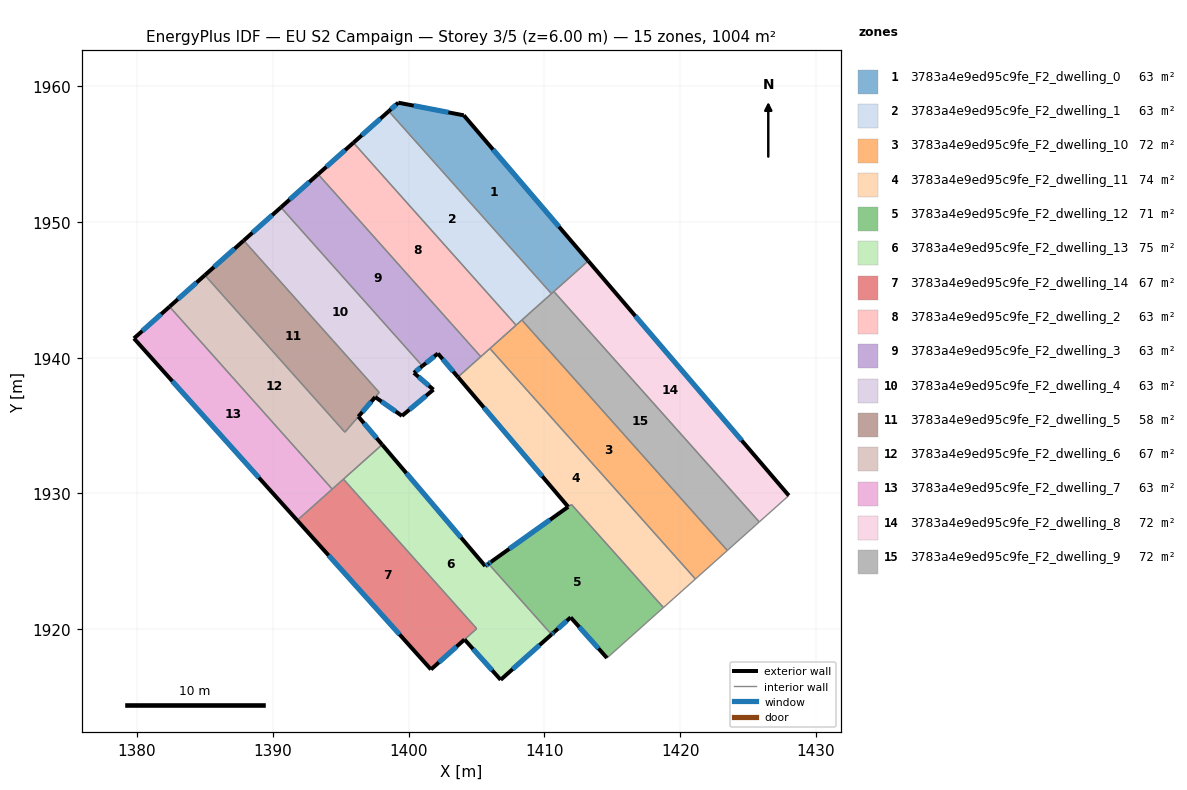
=== STOREY PLAN SPEC (per zone: floor XY polygon, exterior-wall plan segments, windows/doors) ===
zone 1: 3783a4e9ed95c9fe_F2_dwelling_0  (62.8 m²)
  floor: (1404.07, 1957.86) (1413.23, 1947.13) (1410.53, 1944.72) (1398.54, 1958.16) (1399.25, 1958.79)
  exterior wall: (1404.07, 1957.86) – (1399.25, 1958.79)  [4.9 m]
    window: (1402.94, 1958.07) – (1400.38, 1958.57)  [4.1 m²]
  exterior wall: (1413.23, 1947.13) – (1404.07, 1957.86)  [14.1 m]
    window: (1411.08, 1949.65) – (1406.22, 1955.34)  [11.9 m²]
  exterior wall: (1399.25, 1958.79) – (1398.54, 1958.16)  [0.9 m]
    window: (1399.08, 1958.64) – (1398.71, 1958.31)  [0.8 m²]
  interior walls: 3
zone 2: 3783a4e9ed95c9fe_F2_dwelling_1  (62.8 m²)
  floor: (1398.54, 1958.16) (1410.53, 1944.72) (1407.92, 1942.40) (1395.94, 1955.84)
  exterior wall: (1398.54, 1958.16) – (1395.94, 1955.84)  [3.5 m]
    window: (1397.93, 1957.61) – (1396.55, 1956.38)  [2.9 m²]
  interior walls: 4
zone 3: 3783a4e9ed95c9fe_F2_dwelling_10  (71.7 m²)
  floor: (1408.35, 1942.78) (1423.48, 1925.80) (1421.13, 1923.70) (1405.99, 1940.68)
  interior walls: 5
zone 4: 3783a4e9ed95c9fe_F2_dwelling_11  (73.7 m²)
  floor: (1412.01, 1929.19) (1411.76, 1929.02) (1403.64, 1938.58) (1405.99, 1940.68) (1421.13, 1923.70) (1418.78, 1921.60)
  exterior wall: (1403.64, 1938.58) – (1411.76, 1929.02)  [12.5 m]
    window: (1405.55, 1936.33) – (1409.85, 1931.26)  [10.6 m²]
  interior walls: 6
zone 5: 3783a4e9ed95c9fe_F2_dwelling_12  (71.5 m²)
  floor: (1412.01, 1929.19) (1418.78, 1921.60) (1414.62, 1917.88) (1411.94, 1920.87) (1410.72, 1919.78) (1410.53, 1919.62) (1405.89, 1924.83) (1406.09, 1924.97)
  exterior wall: (1411.94, 1920.87) – (1414.62, 1917.88)  [4.0 m]
    window: (1412.57, 1920.17) – (1413.99, 1918.59)  [3.4 m²]
  exterior wall: (1410.72, 1919.78) – (1411.94, 1920.87)  [1.6 m]
    window: (1411.01, 1920.04) – (1411.65, 1920.62)  [1.4 m²]
  exterior wall: (1410.53, 1919.62) – (1410.72, 1919.78)  [0.2 m]
    window: (1410.58, 1919.66) – (1410.67, 1919.74)  [0.2 m²]
  exterior wall: (1406.09, 1924.97) – (1405.89, 1924.83)  [0.3 m]
    window: (1406.04, 1924.94) – (1405.93, 1924.86)  [0.2 m²]
  exterior wall: (1411.76, 1929.01) – (1406.09, 1924.97)  [7.0 m]
    window: (1410.43, 1928.07) – (1407.42, 1925.92)  [5.9 m²]
  interior walls: 4
zone 6: 3783a4e9ed95c9fe_F2_dwelling_13  (74.8 m²)
  floor: (1405.89, 1924.83) (1410.53, 1919.62) (1406.79, 1916.28) (1404.12, 1919.25) (1405.02, 1920.04) (1395.20, 1931.06) (1398.06, 1933.60) (1405.65, 1924.66)
  exterior wall: (1404.12, 1919.25) – (1406.79, 1916.28)  [4.0 m]
    window: (1404.75, 1918.55) – (1406.16, 1916.97)  [3.4 m²]
  exterior wall: (1405.65, 1924.66) – (1398.06, 1933.60)  [11.7 m]
    window: (1403.86, 1926.76) – (1399.84, 1931.50)  [9.9 m²]
  exterior wall: (1405.89, 1924.83) – (1405.65, 1924.66)  [0.3 m]
    window: (1405.83, 1924.79) – (1405.70, 1924.70)  [0.2 m²]
  exterior wall: (1406.79, 1916.28) – (1410.53, 1919.62)  [5.0 m]
    window: (1407.67, 1917.06) – (1409.65, 1918.83)  [4.2 m²]
  interior walls: 4
zone 7: 3783a4e9ed95c9fe_F2_dwelling_14  (67.0 m²)
  floor: (1395.20, 1931.06) (1405.02, 1920.05) (1401.65, 1917.04) (1391.80, 1928.02)
  exterior wall: (1401.65, 1917.04) – (1404.12, 1919.24)  [3.3 m]
    window: (1402.23, 1917.56) – (1403.54, 1918.72)  [2.8 m²]
  exterior wall: (1391.80, 1928.02) – (1401.65, 1917.04)  [14.8 m]
    window: (1394.11, 1925.44) – (1399.34, 1919.62)  [12.4 m²]
  interior walls: 4
zone 8: 3783a4e9ed95c9fe_F2_dwelling_2  (62.8 m²)
  floor: (1395.94, 1955.84) (1407.92, 1942.40) (1405.32, 1940.08) (1393.34, 1953.52)
  exterior wall: (1395.94, 1955.84) – (1393.34, 1953.52)  [3.5 m]
    window: (1395.33, 1955.29) – (1393.95, 1954.06)  [2.9 m²]
  interior walls: 4
zone 9: 3783a4e9ed95c9fe_F2_dwelling_3  (62.8 m²)
  floor: (1393.34, 1953.52) (1405.32, 1940.08) (1403.64, 1938.58) (1402.16, 1940.31) (1401.02, 1939.39) (1390.60, 1951.08)
  exterior wall: (1393.34, 1953.52) – (1390.60, 1951.08)  [3.7 m]
    window: (1392.69, 1952.95) – (1391.24, 1951.65)  [3.1 m²]
  exterior wall: (1402.16, 1940.31) – (1403.64, 1938.58)  [2.3 m]
    window: (1402.51, 1939.90) – (1403.29, 1938.98)  [1.9 m²]
  exterior wall: (1401.02, 1939.39) – (1402.16, 1940.31)  [1.5 m]
    window: (1401.29, 1939.61) – (1401.89, 1940.09)  [1.2 m²]
  interior walls: 3
zone 10: 3783a4e9ed95c9fe_F2_dwelling_4  (63.2 m²)
  floor: (1390.60, 1951.08) (1401.02, 1939.39) (1400.39, 1938.89) (1401.83, 1937.65) (1399.52, 1935.72) (1397.55, 1937.10) (1397.84, 1937.44) (1387.86, 1948.63)
  exterior wall: (1390.60, 1951.08) – (1387.86, 1948.63)  [3.7 m]
    window: (1389.96, 1950.50) – (1388.50, 1949.21)  [3.1 m²]
  exterior wall: (1400.39, 1938.89) – (1401.02, 1939.39)  [0.8 m]
    window: (1400.54, 1939.01) – (1400.87, 1939.27)  [0.7 m²]
  exterior wall: (1401.83, 1937.65) – (1400.39, 1938.89)  [1.9 m]
    window: (1401.50, 1937.94) – (1400.73, 1938.60)  [1.6 m²]
  exterior wall: (1399.52, 1935.72) – (1401.83, 1937.65)  [3.0 m]
    window: (1400.06, 1936.17) – (1401.29, 1937.20)  [2.5 m²]
  exterior wall: (1397.55, 1937.10) – (1399.52, 1935.72)  [2.4 m]
    window: (1398.01, 1936.78) – (1399.05, 1936.04)  [2.0 m²]
  interior walls: 3
zone 11: 3783a4e9ed95c9fe_F2_dwelling_5  (58.5 m²)
  floor: (1387.86, 1948.63) (1397.84, 1937.44) (1395.31, 1934.52) (1385.00, 1946.08)
  exterior wall: (1387.86, 1948.63) – (1385.00, 1946.08)  [3.8 m]
    window: (1387.19, 1948.04) – (1385.67, 1946.68)  [3.2 m²]
  exterior wall: (1396.30, 1935.66) – (1397.55, 1937.10)  [1.9 m]
    window: (1396.60, 1936.00) – (1397.26, 1936.76)  [1.6 m²]
  interior walls: 4
zone 12: 3783a4e9ed95c9fe_F2_dwelling_6  (66.6 m²)
  floor: (1396.30, 1935.66) (1398.06, 1933.60) (1394.38, 1930.32) (1382.40, 1943.76) (1385.00, 1946.08) (1395.31, 1934.51)
  exterior wall: (1385.00, 1946.08) – (1382.40, 1943.76)  [3.5 m]
    window: (1384.39, 1945.54) – (1383.01, 1944.31)  [2.9 m²]
  exterior wall: (1398.06, 1933.60) – (1396.30, 1935.66)  [2.7 m]
    window: (1397.64, 1934.08) – (1396.72, 1935.18)  [2.3 m²]
  interior walls: 5
zone 13: 3783a4e9ed95c9fe_F2_dwelling_7  (62.8 m²)
  floor: (1382.40, 1943.76) (1394.38, 1930.32) (1391.80, 1928.02) (1379.77, 1941.42)
  exterior wall: (1379.77, 1941.42) – (1391.80, 1928.02)  [18.0 m]
    window: (1382.60, 1938.28) – (1388.97, 1931.17)  [15.2 m²]
  exterior wall: (1382.40, 1943.76) – (1379.77, 1941.42)  [3.5 m]
    window: (1381.78, 1943.21) – (1380.39, 1941.97)  [3.0 m²]
  interior walls: 2
zone 14: 3783a4e9ed95c9fe_F2_dwelling_8  (71.7 m²)
  floor: (1413.23, 1947.13) (1428.01, 1929.85) (1425.84, 1927.90) (1410.70, 1944.88)
  exterior wall: (1428.01, 1929.85) – (1413.23, 1947.13)  [22.7 m]
    window: (1424.54, 1933.91) – (1416.70, 1943.07)  [19.2 m²]
  interior walls: 3
zone 15: 3783a4e9ed95c9fe_F2_dwelling_9  (71.7 m²)
  floor: (1410.70, 1944.88) (1425.84, 1927.90) (1423.48, 1925.80) (1408.35, 1942.78)
  interior walls: 5

=== DERIVED (storey summary) ===
Building: EU S2 Campaign
Storey: 3 of 5  (floor level z = 6.00 m)
Storey gross floor area: 1004.2 m²
Zones on this storey: 15
  - 3783a4e9ed95c9fe_F2_dwelling_0: floor 62.8 m²; exterior wall 20.0 m (59.9 m²); 3 window(s) 16.8 m²; WWR 28.1%
  - 3783a4e9ed95c9fe_F2_dwelling_1: floor 62.8 m²; exterior wall 3.5 m (10.5 m²); 1 window(s) 2.9 m²; WWR 28.1%
  - 3783a4e9ed95c9fe_F2_dwelling_10: floor 71.7 m²
  - 3783a4e9ed95c9fe_F2_dwelling_11: floor 73.7 m²; exterior wall 12.5 m (37.6 m²); 1 window(s) 10.6 m²; WWR 28.1%
  - 3783a4e9ed95c9fe_F2_dwelling_12: floor 71.5 m²; exterior wall 13.1 m (39.3 m²); 5 window(s) 11.1 m²; WWR 28.1%
  - 3783a4e9ed95c9fe_F2_dwelling_13: floor 74.8 m²; exterior wall 21.0 m (63.1 m²); 4 window(s) 17.7 m²; WWR 28.1%
  - 3783a4e9ed95c9fe_F2_dwelling_14: floor 67.0 m²; exterior wall 18.1 m (54.2 m²); 2 window(s) 15.2 m²; WWR 28.1%
  - 3783a4e9ed95c9fe_F2_dwelling_2: floor 62.8 m²; exterior wall 3.5 m (10.5 m²); 1 window(s) 2.9 m²; WWR 28.1%
  - 3783a4e9ed95c9fe_F2_dwelling_3: floor 62.8 m²; exterior wall 7.4 m (22.2 m²); 3 window(s) 6.3 m²; WWR 28.1%
  - 3783a4e9ed95c9fe_F2_dwelling_4: floor 63.2 m²; exterior wall 11.8 m (35.4 m²); 5 window(s) 10.0 m²; WWR 28.1%
  - 3783a4e9ed95c9fe_F2_dwelling_5: floor 58.5 m²; exterior wall 5.7 m (17.2 m²); 2 window(s) 4.8 m²; WWR 28.1%
  - 3783a4e9ed95c9fe_F2_dwelling_6: floor 66.6 m²; exterior wall 6.2 m (18.6 m²); 2 window(s) 5.2 m²; WWR 28.1%
  - 3783a4e9ed95c9fe_F2_dwelling_7: floor 62.8 m²; exterior wall 21.5 m (64.6 m²); 2 window(s) 18.2 m²; WWR 28.1%
  - 3783a4e9ed95c9fe_F2_dwelling_8: floor 71.7 m²; exterior wall 22.7 m (68.2 m²); 1 window(s) 19.2 m²; WWR 28.1%
  - 3783a4e9ed95c9fe_F2_dwelling_9: floor 71.7 m²
Zone adjacency (shared interzone walls):
  - 3783a4e9ed95c9fe_F2_dwelling_0 ↔ 3783a4e9ed95c9fe_F2_dwelling_1
  - 3783a4e9ed95c9fe_F2_dwelling_0 ↔ 3783a4e9ed95c9fe_F2_dwelling_8
  - 3783a4e9ed95c9fe_F2_dwelling_0 ↔ 3783a4e9ed95c9fe_F2_dwelling_9
  - 3783a4e9ed95c9fe_F2_dwelling_1 ↔ 3783a4e9ed95c9fe_F2_dwelling_10
  - 3783a4e9ed95c9fe_F2_dwelling_1 ↔ 3783a4e9ed95c9fe_F2_dwelling_2
  - 3783a4e9ed95c9fe_F2_dwelling_1 ↔ 3783a4e9ed95c9fe_F2_dwelling_9
  - 3783a4e9ed95c9fe_F2_dwelling_10 ↔ 3783a4e9ed95c9fe_F2_dwelling_11
  - 3783a4e9ed95c9fe_F2_dwelling_10 ↔ 3783a4e9ed95c9fe_F2_dwelling_2
  - 3783a4e9ed95c9fe_F2_dwelling_10 ↔ 3783a4e9ed95c9fe_F2_dwelling_9
  - 3783a4e9ed95c9fe_F2_dwelling_11 ↔ 3783a4e9ed95c9fe_F2_dwelling_12
  - 3783a4e9ed95c9fe_F2_dwelling_11 ↔ 3783a4e9ed95c9fe_F2_dwelling_2
  - 3783a4e9ed95c9fe_F2_dwelling_11 ↔ 3783a4e9ed95c9fe_F2_dwelling_3
  - 3783a4e9ed95c9fe_F2_dwelling_12 ↔ 3783a4e9ed95c9fe_F2_dwelling_13
  - 3783a4e9ed95c9fe_F2_dwelling_13 ↔ 3783a4e9ed95c9fe_F2_dwelling_14
  - 3783a4e9ed95c9fe_F2_dwelling_13 ↔ 3783a4e9ed95c9fe_F2_dwelling_6
  - 3783a4e9ed95c9fe_F2_dwelling_14 ↔ 3783a4e9ed95c9fe_F2_dwelling_6
  - 3783a4e9ed95c9fe_F2_dwelling_14 ↔ 3783a4e9ed95c9fe_F2_dwelling_7
  - 3783a4e9ed95c9fe_F2_dwelling_2 ↔ 3783a4e9ed95c9fe_F2_dwelling_3
  - 3783a4e9ed95c9fe_F2_dwelling_3 ↔ 3783a4e9ed95c9fe_F2_dwelling_4
  - 3783a4e9ed95c9fe_F2_dwelling_4 ↔ 3783a4e9ed95c9fe_F2_dwelling_5
  - 3783a4e9ed95c9fe_F2_dwelling_5 ↔ 3783a4e9ed95c9fe_F2_dwelling_6
  - 3783a4e9ed95c9fe_F2_dwelling_6 ↔ 3783a4e9ed95c9fe_F2_dwelling_7
  - 3783a4e9ed95c9fe_F2_dwelling_8 ↔ 3783a4e9ed95c9fe_F2_dwelling_9